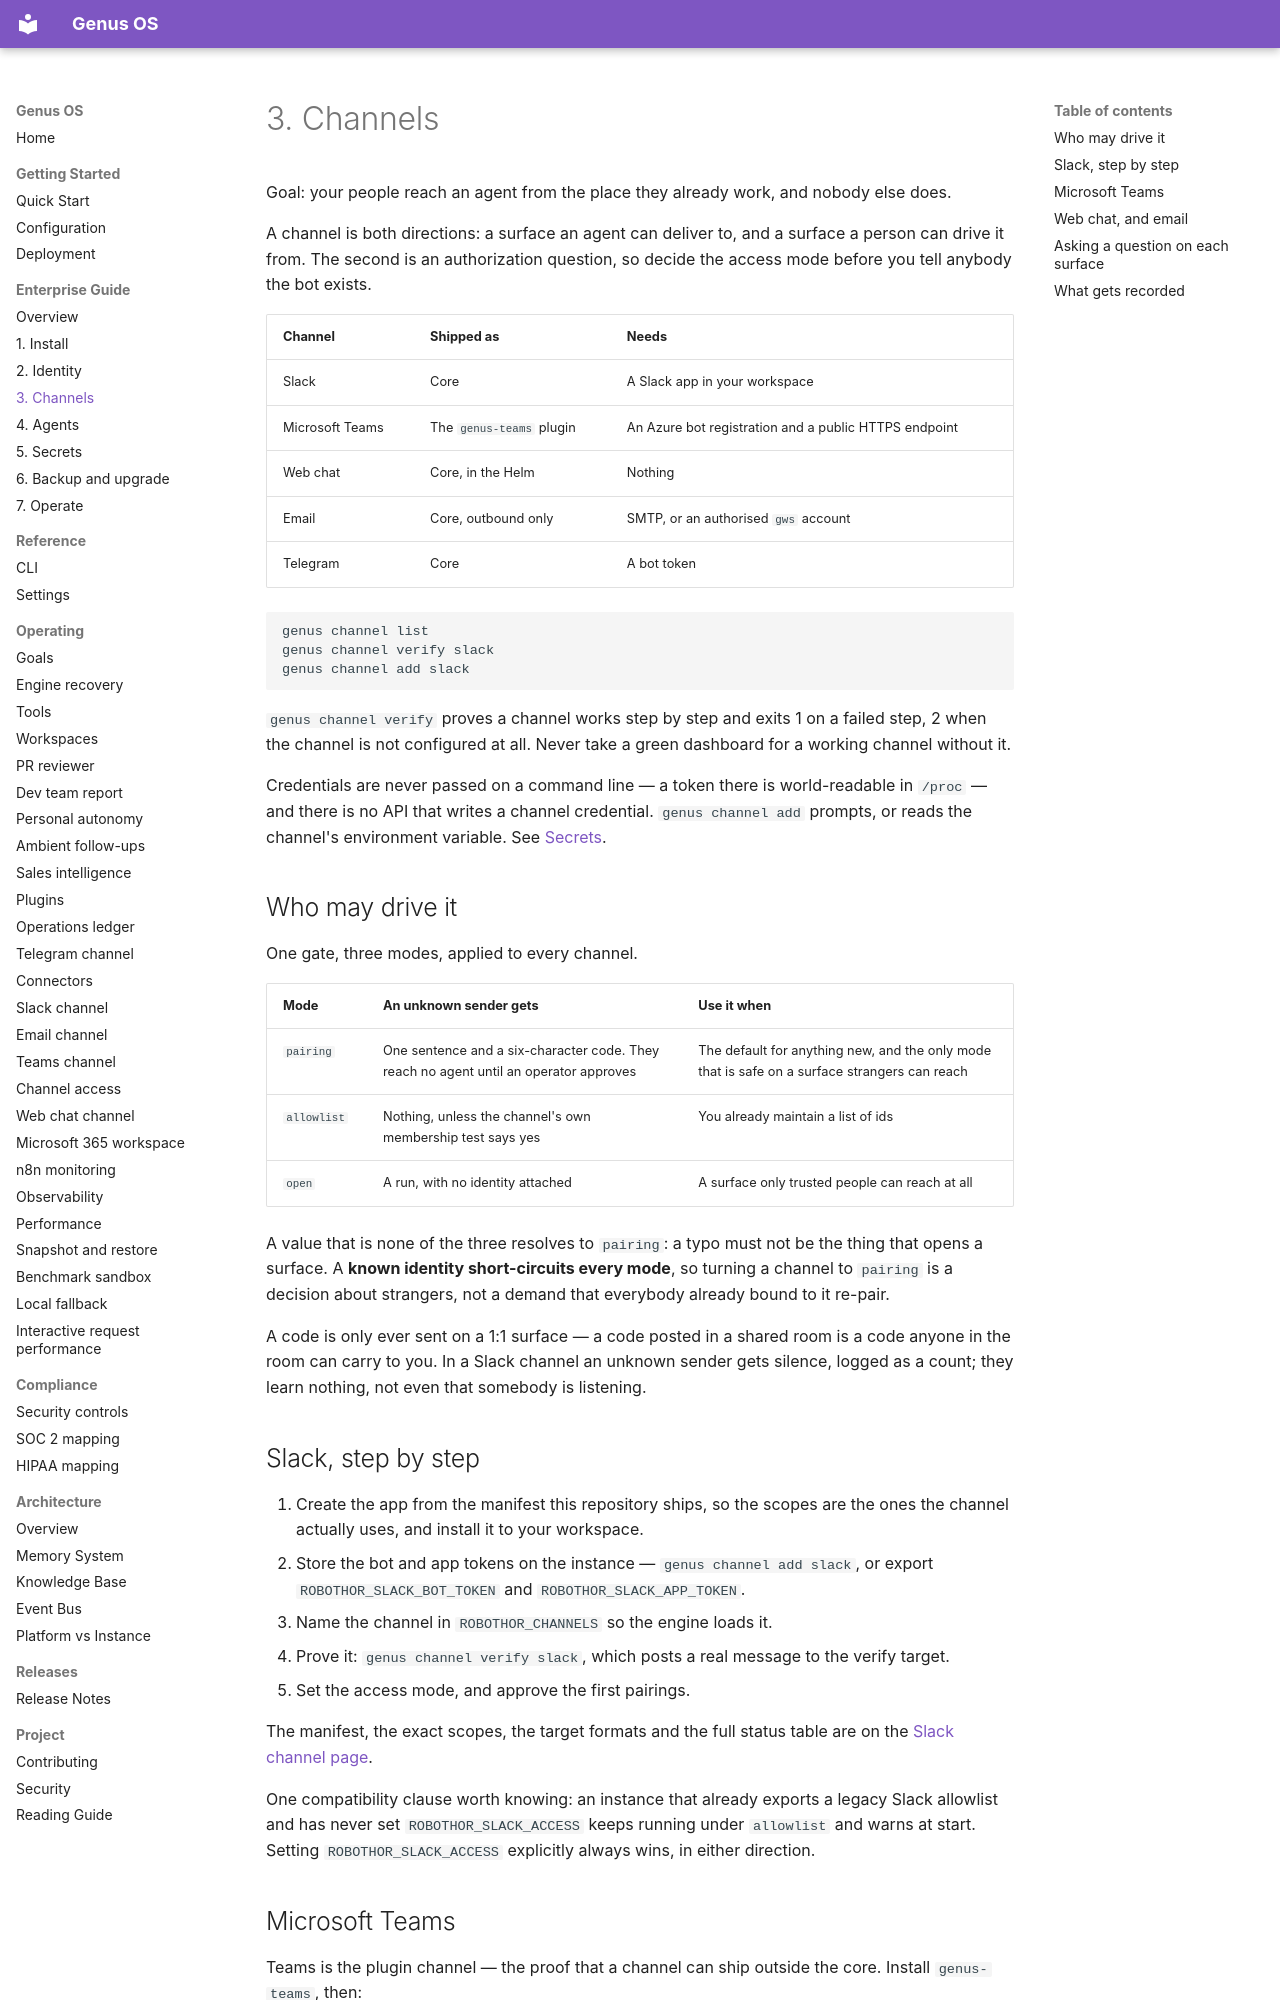

repository: Ironsail-llc/genus-os · page: enterprise/03-channels/index.html · generator: mkdocs

# 3. Channels

Goal: your people reach an agent from the place they already work, and nobody
else does.

A channel is both directions: a surface an agent can deliver to, and a surface
a person can drive it from. The second is an authorization question, so decide
the access mode before you tell anybody the bot exists.

| Channel | Shipped as | Needs |
|---|---|---|
| Slack | Core | A Slack app in your workspace |
| Microsoft Teams | The `genus-teams` plugin | An Azure bot registration and a public HTTPS endpoint |
| Web chat | Core, in the Helm | Nothing |
| Email | Core, outbound only | SMTP, or an authorised `gws` account |
| Telegram | Core | A bot token |

```bash
genus channel list
genus channel verify slack
genus channel add slack
```

`genus channel verify` proves a channel works step by step and exits 1 on a
failed step, 2 when the channel is not configured at all. Never take a
green dashboard for a working channel without it.

Credentials are never passed on a command line — a token there is
world-readable in `/proc` — and there is no API that writes a channel
credential. `genus channel add` prompts, or reads the channel's environment
variable. See [Secrets](05-secrets.md).

## Who may drive it

One gate, three modes, applied to every channel.

| Mode | An unknown sender gets | Use it when |
|---|---|---|
| `pairing` | One sentence and a six-character code. They reach no agent until an operator approves | The default for anything new, and the only mode that is safe on a surface strangers can reach |
| `allowlist` | Nothing, unless the channel's own membership test says yes | You already maintain a list of ids |
| `open` | A run, with no identity attached | A surface only trusted people can reach at all |

A value that is none of the three resolves to `pairing`: a typo must not be the
thing that opens a surface. A **known identity short-circuits every mode**, so
turning a channel to `pairing` is a decision about strangers, not a demand that
everybody already bound to it re-pair.

A code is only ever sent on a 1:1 surface — a code posted in a shared room is a
code anyone in the room can carry to you. In a Slack channel an unknown sender
gets silence, logged as a count; they learn nothing, not even that somebody is
listening.

## Slack, step by step

1. Create the app from the manifest this repository ships, so the scopes are
   the ones the channel actually uses, and install it to your workspace.
2. Store the bot and app tokens on the instance — `genus channel add slack`, or
   export `ROBOTHOR_SLACK_BOT_TOKEN` and `ROBOTHOR_SLACK_APP_TOKEN`.
3. Name the channel in `ROBOTHOR_CHANNELS` so the engine loads it.
4. Prove it: `genus channel verify slack`, which posts a real message to the
   verify target.
5. Set the access mode, and approve the first pairings.

The manifest, the exact scopes, the target formats and the full status table
are on the [Slack channel page](../channels/slack.md).

One compatibility clause worth knowing: an instance that already exports a
legacy Slack allowlist and has never set `ROBOTHOR_SLACK_ACCESS` keeps running
under `allowlist` and warns at start. Setting `ROBOTHOR_SLACK_ACCESS`
explicitly always wins, in either direction.
